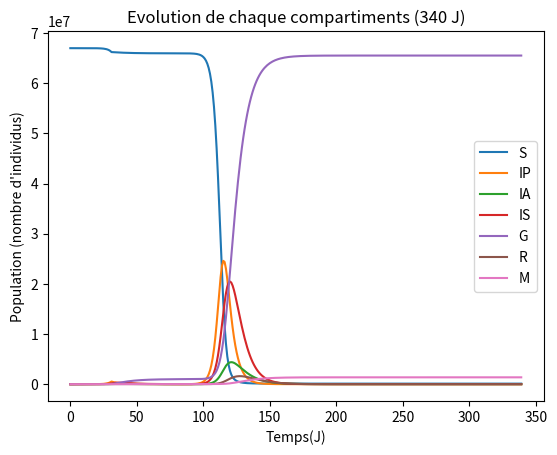

Write the Python code that produced this figure.
# -*- coding: utf-8 -*-
"""
Created on Tue Sep  8 11:55:32 2020
[redacted]
"""

# This programm has been made to simulate the propagation of the COVID-19 pandemic throught time.
# We use a compartmental model.
# The compartments used are healthy (H), presymptomatic (P), asymptomatically infected (AI),
# symptomatically infected (SI), cured (C), severe (S) and dead (D)
# We suppose that the induced immunity is 100%.

"""Classical imports"""

import matplotlib.pyplot as plt
from scipy import interpolate

"""Parameters list"""

beta=0.46
t=0.15/5
x=0.85/5
y=1/10
z=0.92/7
u=0.08/7
v=0.7/10
w=0.3/10

tf=340     #number of days for the simulation

max_capacity=3000

"""Functions list"""

#The next 6 functions compute the evolution of the population for each compartment

def H(l,h):
        return(h-l*h)

def P(l,p,h):
    return(p+l*h-(t+x)*p)

def AI(l,p,ai):
    return(ai+t*p-y*ai)

def SI(ai,p,si):
    return(si+x*p-(z+u)*si)

def C(c,ai,si,s):
    return(c+y*ai+z*si+v*s)

def S(s,si):
    return(s+u*si-(v+w)*s)

def D(d,s):
    return(d+w*s)

def L(h,p,ai,si,c):
    return(beta*(p+ai+si)/(p+ai+si+c+h))

# Function to simulate a lockdown on the entire country
# Return a real between 0 and 1 to modulate beta parameter
    
def lockdown(t,t_lock,t_end):
    if t<t_lock:
        return(1)
    if t>t_end:
        return(1)
    else:
        return(0.05)

# Function to simulate the behaviour of people 
# Return a real between 0 and 1 to modulate beta parameter
        
def behaviour(t,t_begining):
    if t<t_begining:
        return(1)
    else:
        return(0.3)

#Function to determine if the limit of hospitalisation in intensive care is reached
        
def capacity(s,limit):
    if s<limit:
        return(False)
    else:
        return(True)
    
"""Initial conditions"""

h=67000000
p=12
ai=0
si=0
c=0
s=0
d=1

"""List initialisation"""

list_h=[h]
list_p=[p]
list_ai=[ai]
list_si=[si]
list_c=[c]
list_s=[s]
list_d=[d]

list_tot=[]
list_capacity=[]        #list of days when the full capacity of intensive care is reached

"""Population's evolution"""

for k in range(1,tf):
    
    h0=h
    p0=p
    ai0=ai
    si0=si
    c0=c
    s0=s
    d0=d
    
    lock1=lockdown(k,32,87)
    behav=behaviour(k,55)
    
    l=L(h0,p0,ai0,si0,c0)*lock1
    
    h=H(l,h0)
    list_h.append(h)
    
    p=P(l,p0,h0)
    list_p.append(p)
    
    ai=AI(l,p0,ai0)
    list_ai.append(ai)
    
    si=SI(ai0,p0,si0)
    list_si.append(si)
    
    c=C(c0,ai0,si0,s0)
    list_c.append(c)
    
    s=S(s0,si0)
    list_s.append(s)
    
    d=D(d0,s0)
    list_d.append(d)
    
    tot=h+p+ai+si+c+s+d
    
    if capacity(s,max_capacity)==True:
        list_capacity.append(k)

for k in range(tf):
    tot=list_h[k]+list_p[k]+list_si[k]+list_ai[k]+list_c[k]+list_s[k]+list_d[k]
    list_tot.append(tot)
    
"""Graphs"""

time=list(range(tf))

graphe_h=interpolate.interp1d(time,list_h,kind="quadratic")
plt.plot(time,graphe_h(time),label='S')
graphe_p=interpolate.interp1d(time,list_p,kind="quadratic")
plt.plot(time,graphe_p(time),label='IP')
graphe_ai=interpolate.interp1d(time,list_ai,kind="quadratic")
plt.plot(time,graphe_ai(time),label='IA')
graphe_si=interpolate.interp1d(time,list_si,kind="quadratic")
plt.plot(time,graphe_si(time),label='IS')
graphe_c=interpolate.interp1d(time,list_c,kind="quadratic")
plt.plot(time,graphe_c(time),label='G')
graphe_s=interpolate.interp1d(time,list_s,kind="quadratic")
plt.plot(time,graphe_s(time),label='R')
graphe_d=interpolate.interp1d(time,list_d,kind="quadratic")
plt.plot(time,graphe_d(time),label='M')
graphe_tot=interpolate.interp1d(time,list_tot,kind="quadratic")
#plt.plot(time,graphe_tot(time),label='Tot')

plt.xlabel("Temps(J)")
plt.ylabel("Population (nombre d'individus)")
plt.title("Evolution de chaque compartiments (340 J)")
plt.legend()
plt.savefig('populations.pdf')
plt.show()
